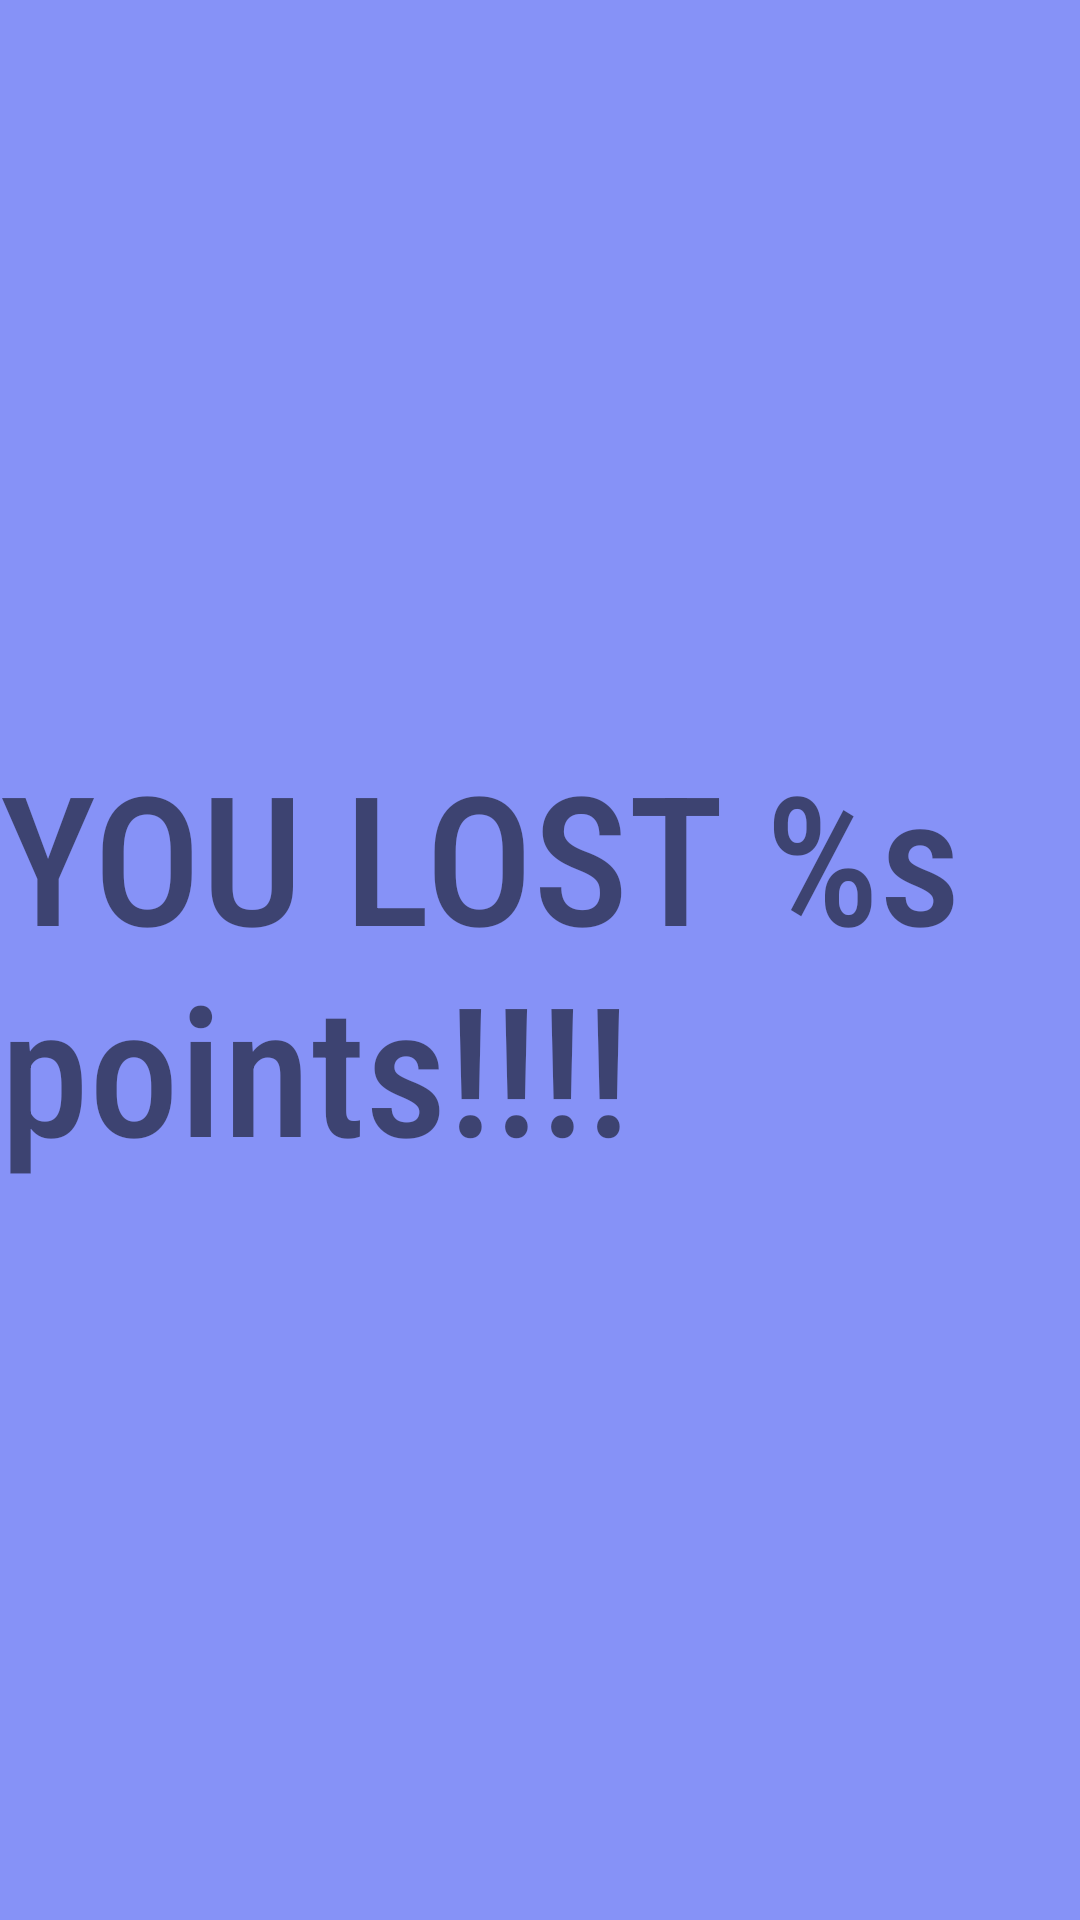

This screen was rendered from an Android layout file. Write that file and the resources it references.
<!-- AndroidManifest.xml: application theme Theme.Neuropsych -->
<!-- res/layout/activity_point_lost.xml -->
<?xml version="1.0" encoding="utf-8"?>
<androidx.constraintlayout.widget.ConstraintLayout xmlns:android="http://schemas.android.com/apk/res/android"
    xmlns:app="http://schemas.android.com/apk/res-auto"
    xmlns:tools="http://schemas.android.com/tools"
    android:layout_width="match_parent"
    android:layout_height="match_parent"
    android:background="@color/lavender"
    tools:context="com.datagrandeur.neuropsych.PointLostActivity">

    <TextView
        android:id="@+id/tvLostPoint"
        android:layout_width="wrap_content"
        android:layout_height="wrap_content"
        android:fontFamily="sans-serif-condensed-medium"
        android:text="@string/LostPoints"

        android:textSize="60dp"
        app:layout_constraintBottom_toBottomOf="parent"
        app:layout_constraintEnd_toEndOf="parent"
        app:layout_constraintStart_toStartOf="parent"
        app:layout_constraintTop_toTopOf="parent" />
</androidx.constraintlayout.widget.ConstraintLayout>
<!-- resources referenced by this layout -->
<resources>
  <color name="lavender">#8692f7</color>
  <string name="LostPoints">YOU LOST %s points!!!!</string>
  <style name="Theme.Neuropsych" parent="Theme.AppCompat.Light.NoActionBar">
  
          
          <item name="colorPrimary">@color/purple_500</item>
          <item name="colorPrimaryVariant">@color/purple_700</item>
          <item name="colorOnPrimary">@color/white</item>
          
          <item name="colorSecondary">@color/teal_200</item>
          <item name="colorSecondaryVariant">@color/teal_700</item>
          <item name="colorOnSecondary">@color/black</item>
          
          <item name="android:statusBarColor">?attr/colorPrimaryVariant</item>
          
          <item name="android:windowFullscreen">true</item>
      </style>
  <color name="purple_500">#FF6200EE</color>
  <color name="purple_700">#FF3700B3</color>
  <color name="white">#FFFFFFFF</color>
  <color name="teal_200">#FF03DAC5</color>
  <color name="teal_700">#FF018786</color>
  <color name="black">#FF000000</color>
</resources>
